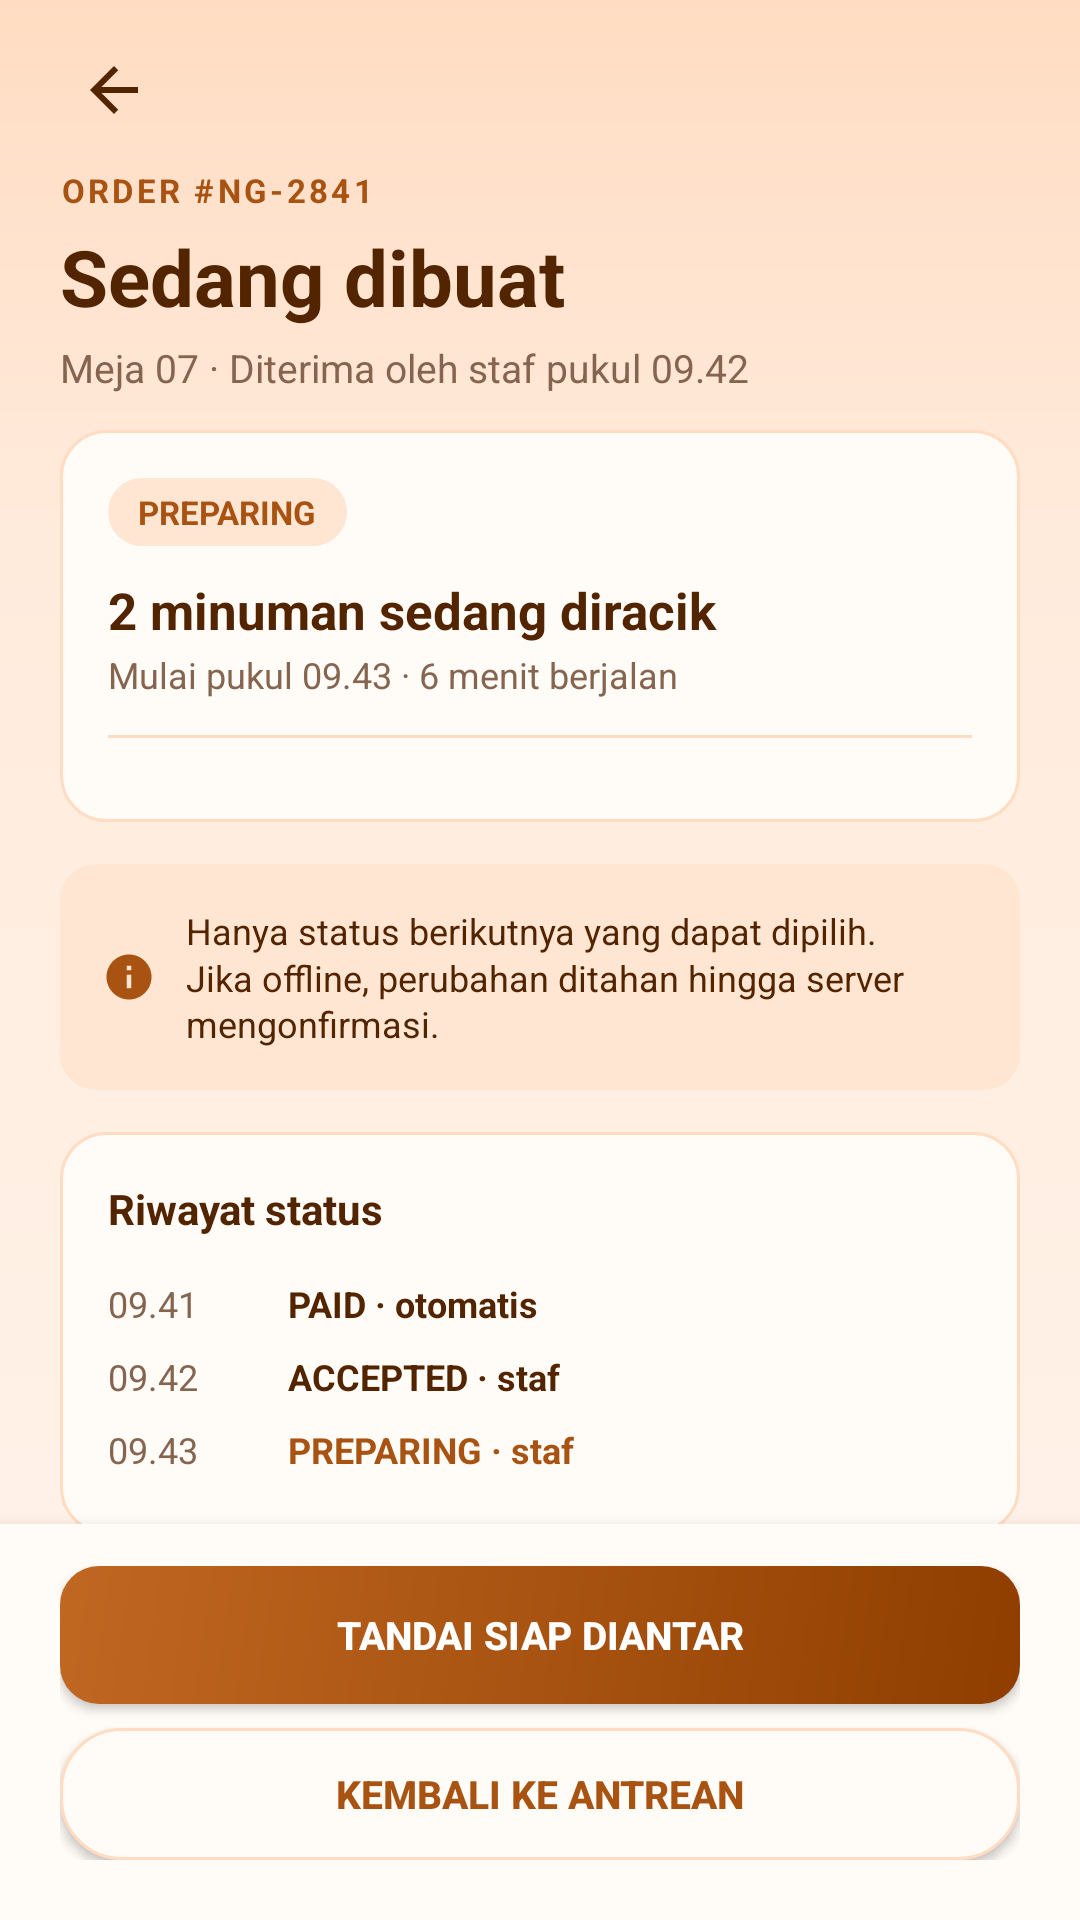

Layout XML and referenced resources for this Android screen:
<!-- AndroidManifest.xml: application theme Theme.KopiInggil -->
<!-- res/layout/activity_staff_lanjutkan_produksi.xml -->
<?xml version="1.0" encoding="utf-8"?>
<LinearLayout xmlns:android="http://schemas.android.com/apk/res/android"
    xmlns:app="http://schemas.android.com/apk/res-auto"
    xmlns:tools="http://schemas.android.com/tools"
    android:id="@+id/main"
    android:layout_width="match_parent"
    android:layout_height="match_parent"
    android:background="@drawable/bg_screen"
    android:orientation="vertical">

    
    <LinearLayout
        android:layout_width="match_parent"
        android:layout_height="wrap_content"
        android:orientation="vertical"
        android:paddingStart="20dp"
        android:paddingTop="12dp"
        android:paddingEnd="20dp"
        android:paddingBottom="12dp">

        <ImageView
            android:id="@+id/btnBack"
            android:layout_width="36dp"
            android:layout_height="36dp"
            android:background="?attr/selectableItemBackgroundBorderless"
            android:contentDescription="@string/cd_back"
            android:padding="6dp"
            android:src="@drawable/ic_arrow_back"
            app:tint="@color/ngopi_ink" />

        <TextView
            android:id="@+id/tvStaffLiveEyebrow"
            android:layout_width="wrap_content"
            android:layout_height="wrap_content"
            android:layout_marginTop="8dp"
            android:letterSpacing="0.1"
            android:text="ORDER #NG-2841"
            android:textColor="@color/ngopi_primary"
            android:textSize="11sp"
            android:textStyle="bold" />

        <TextView
            android:layout_width="match_parent"
            android:layout_height="wrap_content"
            android:layout_marginTop="4dp"
            android:text="Sedang dibuat"
            android:textColor="@color/ngopi_ink"
            android:textSize="26sp"
            android:textStyle="bold" />

        <TextView
            android:id="@+id/tvStaffLiveSubtitle"
            android:layout_width="match_parent"
            android:layout_height="wrap_content"
            android:layout_marginTop="4dp"
            android:lineSpacingMultiplier="1.1"
            android:text="Meja 07 · Diterima oleh staf pukul 09.42"
            android:textColor="@color/ngopi_muted"
            android:textSize="13sp" />
    </LinearLayout>

    <ScrollView
        android:layout_width="match_parent"
        android:layout_height="0dp"
        android:layout_weight="1"
        android:fillViewport="true"
        android:scrollbars="none">

        <LinearLayout
            android:layout_width="match_parent"
            android:layout_height="wrap_content"
            android:orientation="vertical"
            android:paddingStart="20dp"
            android:paddingEnd="20dp"
            android:paddingBottom="20dp">

            
            <LinearLayout
                android:layout_width="match_parent"
                android:layout_height="wrap_content"
                android:background="@drawable/bg_card_outline"
                android:orientation="vertical"
                android:padding="16dp">

                <TextView
                    android:layout_width="wrap_content"
                    android:layout_height="wrap_content"
                    android:background="@drawable/bg_badge"
                    android:paddingStart="10dp"
                    android:paddingTop="4dp"
                    android:paddingEnd="10dp"
                    android:paddingBottom="4dp"
                    android:text="PREPARING"
                    android:textColor="@color/ngopi_primary"
                    android:textSize="11sp"
                    android:textStyle="bold" />

                <TextView
                    android:id="@+id/tvStaffLiveItemsCount"
                    android:layout_width="match_parent"
                    android:layout_height="wrap_content"
                    android:layout_marginTop="10dp"
                    android:text="2 minuman sedang diracik"
                    android:textColor="@color/ngopi_ink"
                    android:textSize="17sp"
                    android:textStyle="bold" />

                <TextView
                    android:id="@+id/tvStaffLiveTimer"
                    android:layout_width="match_parent"
                    android:layout_height="wrap_content"
                    android:layout_marginTop="2dp"
                    android:text="Mulai pukul 09.43 · 6 menit berjalan"
                    android:textColor="@color/ngopi_muted"
                    android:textSize="12sp" />

                <View
                    android:layout_width="match_parent"
                    android:layout_height="1dp"
                    android:layout_marginTop="12dp"
                    android:layout_marginBottom="12dp"
                    android:background="@color/ngopi_border" />

                
                <LinearLayout
                    android:id="@+id/llStaffLiveItems"
                    android:layout_width="match_parent"
                    android:layout_height="wrap_content"
                    android:orientation="vertical" />
            </LinearLayout>

            
            <LinearLayout
                android:layout_width="match_parent"
                android:layout_height="wrap_content"
                android:layout_marginTop="14dp"
                android:background="@drawable/bg_note"
                android:gravity="center_vertical"
                android:orientation="horizontal"
                android:padding="14dp">

                <ImageView
                    android:layout_width="18dp"
                    android:layout_height="18dp"
                    android:contentDescription="@null"
                    android:src="@drawable/ic_info"
                    app:tint="@color/ngopi_primary" />

                <TextView
                    android:layout_width="0dp"
                    android:layout_height="wrap_content"
                    android:layout_marginStart="10dp"
                    android:layout_weight="1"
                    android:lineSpacingMultiplier="1.1"
                    android:text="Hanya status berikutnya yang dapat dipilih. Jika offline, perubahan ditahan hingga server mengonfirmasi."
                    android:textColor="@color/ngopi_ink"
                    android:textSize="12sp" />
            </LinearLayout>

            
            <LinearLayout
                android:layout_width="match_parent"
                android:layout_height="wrap_content"
                android:layout_marginTop="14dp"
                android:background="@drawable/bg_card_outline"
                android:orientation="vertical"
                android:padding="16dp">

                <TextView
                    android:layout_width="match_parent"
                    android:layout_height="wrap_content"
                    android:text="Riwayat status"
                    android:textColor="@color/ngopi_ink"
                    android:textSize="14sp"
                    android:textStyle="bold" />

                <LinearLayout
                    android:id="@+id/llStaffStatusHistory"
                    android:layout_width="match_parent"
                    android:layout_height="wrap_content"
                    android:layout_marginTop="10dp"
                    android:orientation="vertical">

                    <LinearLayout
                        android:layout_width="match_parent"
                        android:layout_height="wrap_content"
                        android:paddingTop="4dp"
                        android:paddingBottom="4dp">
                        <TextView
                            android:layout_width="60dp"
                            android:layout_height="wrap_content"
                            android:text="09.41"
                            android:textColor="@color/ngopi_muted"
                            android:textSize="12sp" />
                        <TextView
                            android:layout_width="wrap_content"
                            android:layout_height="wrap_content"
                            android:text="PAID · otomatis"
                            android:textColor="@color/ngopi_ink"
                            android:textSize="12sp"
                            android:textStyle="bold" />
                    </LinearLayout>

                    <LinearLayout
                        android:layout_width="match_parent"
                        android:layout_height="wrap_content"
                        android:paddingTop="4dp"
                        android:paddingBottom="4dp">
                        <TextView
                            android:layout_width="60dp"
                            android:layout_height="wrap_content"
                            android:text="09.42"
                            android:textColor="@color/ngopi_muted"
                            android:textSize="12sp" />
                        <TextView
                            android:layout_width="wrap_content"
                            android:layout_height="wrap_content"
                            android:text="ACCEPTED · staf"
                            android:textColor="@color/ngopi_ink"
                            android:textSize="12sp"
                            android:textStyle="bold" />
                    </LinearLayout>

                    <LinearLayout
                        android:layout_width="match_parent"
                        android:layout_height="wrap_content"
                        android:paddingTop="4dp"
                        android:paddingBottom="4dp">
                        <TextView
                            android:layout_width="60dp"
                            android:layout_height="wrap_content"
                            android:text="09.43"
                            android:textColor="@color/ngopi_muted"
                            android:textSize="12sp" />
                        <TextView
                            android:layout_width="wrap_content"
                            android:layout_height="wrap_content"
                            android:text="PREPARING · staf"
                            android:textColor="@color/ngopi_primary"
                            android:textSize="12sp"
                            android:textStyle="bold" />
                    </LinearLayout>
                </LinearLayout>
            </LinearLayout>

        </LinearLayout>
    </ScrollView>

    
    <LinearLayout
        android:layout_width="match_parent"
        android:layout_height="wrap_content"
        android:background="@color/ngopi_surface"
        android:elevation="8dp"
        android:orientation="vertical"
        android:paddingStart="20dp"
        android:paddingTop="14dp"
        android:paddingEnd="20dp"
        android:paddingBottom="20dp">

        <androidx.appcompat.widget.AppCompatButton
            android:id="@+id/btnMarkReady"
            android:layout_width="match_parent"
            android:layout_height="46dp"
            android:background="@drawable/bg_button_primary"
            android:text="Tandai siap diantar"
            android:textColor="@color/white"
            android:textSize="13sp"
            android:textStyle="bold" />

        <androidx.appcompat.widget.AppCompatButton
            android:id="@+id/btnBackToQueue"
            android:layout_width="match_parent"
            android:layout_height="44dp"
            android:layout_marginTop="8dp"
            android:background="@drawable/bg_chip"
            android:text="Kembali ke antrean"
            android:textColor="@color/ngopi_primary"
            android:textSize="13sp"
            android:textStyle="bold" />
    </LinearLayout>

</LinearLayout>
<!-- resources referenced by this layout -->
<resources>
  <color name="ngopi_border">#FFDCC2</color>
  <color name="ngopi_ink">#522500</color>
  <color name="ngopi_muted">#85654F</color>
  <color name="ngopi_primary">#A85311</color>
  <color name="ngopi_surface">#FFFBF7</color>
  <color name="white">#FFFFFFFF</color>
  <!-- drawable bg_badge (drawable) -->
  <?xml version="1.0" encoding="utf-8"?>
  <shape xmlns:android="http://schemas.android.com/apk/res/android" android:shape="rectangle">
      <solid android:color="@color/ngopi_badge" />
      <corners android:radius="20dp" />
  </shape>
  <!-- drawable bg_button_primary (drawable) -->
  <?xml version="1.0" encoding="utf-8"?>
  <ripple xmlns:android="http://schemas.android.com/apk/res/android" android:color="#33FFFFFF">
      <item>
          <shape android:shape="rectangle">
              <gradient
                  android:angle="315"
                  android:centerColor="@color/ngopi_primary"
                  android:endColor="@color/ngopi_primary_dark"
                  android:startColor="@color/ngopi_primary_light" />
              <corners android:radius="13dp" />
          </shape>
      </item>
  </ripple>
  <!-- drawable bg_card_outline (drawable) -->
  <?xml version="1.0" encoding="utf-8"?>
  <shape xmlns:android="http://schemas.android.com/apk/res/android" android:shape="rectangle">
      <solid android:color="@color/ngopi_surface" />
      <corners android:radius="15dp" />
      <stroke
          android:width="1dp"
          android:color="@color/ngopi_border" />
  </shape>
  <!-- drawable bg_chip (drawable) -->
  <?xml version="1.0" encoding="utf-8"?>
  <shape xmlns:android="http://schemas.android.com/apk/res/android" android:shape="rectangle">
      <solid android:color="@color/ngopi_surface" />
      <corners android:radius="20dp" />
      <stroke
          android:width="1dp"
          android:color="@color/ngopi_border" />
  </shape>
  <!-- drawable bg_note (drawable) -->
  <?xml version="1.0" encoding="utf-8"?>
  <shape xmlns:android="http://schemas.android.com/apk/res/android" android:shape="rectangle">
      <solid android:color="@color/ngopi_badge" />
      <corners android:radius="12dp" />
  </shape>
  <!-- drawable bg_screen (drawable) -->
  <?xml version="1.0" encoding="utf-8"?>
  <shape xmlns:android="http://schemas.android.com/apk/res/android" android:shape="rectangle">
      <gradient
          android:angle="270"
          android:centerColor="@color/ngopi_background_mid"
          android:centerY="0.28"
          android:endColor="@color/ngopi_background"
          android:startColor="@color/ngopi_background_top" />
  </shape>
  <!-- drawable ic_arrow_back (drawable) -->
  <vector xmlns:android="http://schemas.android.com/apk/res/android"
      android:width="24dp"
      android:height="24dp"
      android:tint="@color/ngopi_ink"
      android:viewportWidth="24"
      android:viewportHeight="24">
      <path
          android:fillColor="@android:color/white"
          android:pathData="M20,11H7.83l5.59,-5.59L12,4l-8,8 8,8 1.41,-1.41L7.83,13H20v-2z" />
  </vector>
  <!-- drawable ic_info (drawable) -->
  <vector xmlns:android="http://schemas.android.com/apk/res/android"
      android:width="24dp"
      android:height="24dp"
      android:tint="@color/ngopi_ink"
      android:viewportWidth="24"
      android:viewportHeight="24">
      <path
          android:fillColor="@android:color/white"
          android:pathData="M12,2C6.48,2 2,6.48 2,12s4.48,10 10,10 10,-4.48 10,-10S17.52,2 12,2zM13,17h-2v-6h2v6zM13,9h-2V7h2v2z" />
  </vector>
  <string name="cd_back">Kembali</string>
  <style name="Theme.KopiInggil" parent="Base.Theme.KopiInggil" />
  <color name="ngopi_badge">#FFE6D3</color>
  <color name="ngopi_primary_dark">#8F3E00</color>
  <color name="ngopi_primary_light">#C06722</color>
  <color name="ngopi_background_mid">#FFEBDC</color>
  <color name="ngopi_background">#FFF4EC</color>
  <color name="ngopi_background_top">#FFDCC2</color>
  <style name="Base.Theme.KopiInggil" parent="Theme.Material3.DayNight.NoActionBar">
          
          
      </style>
</resources>
